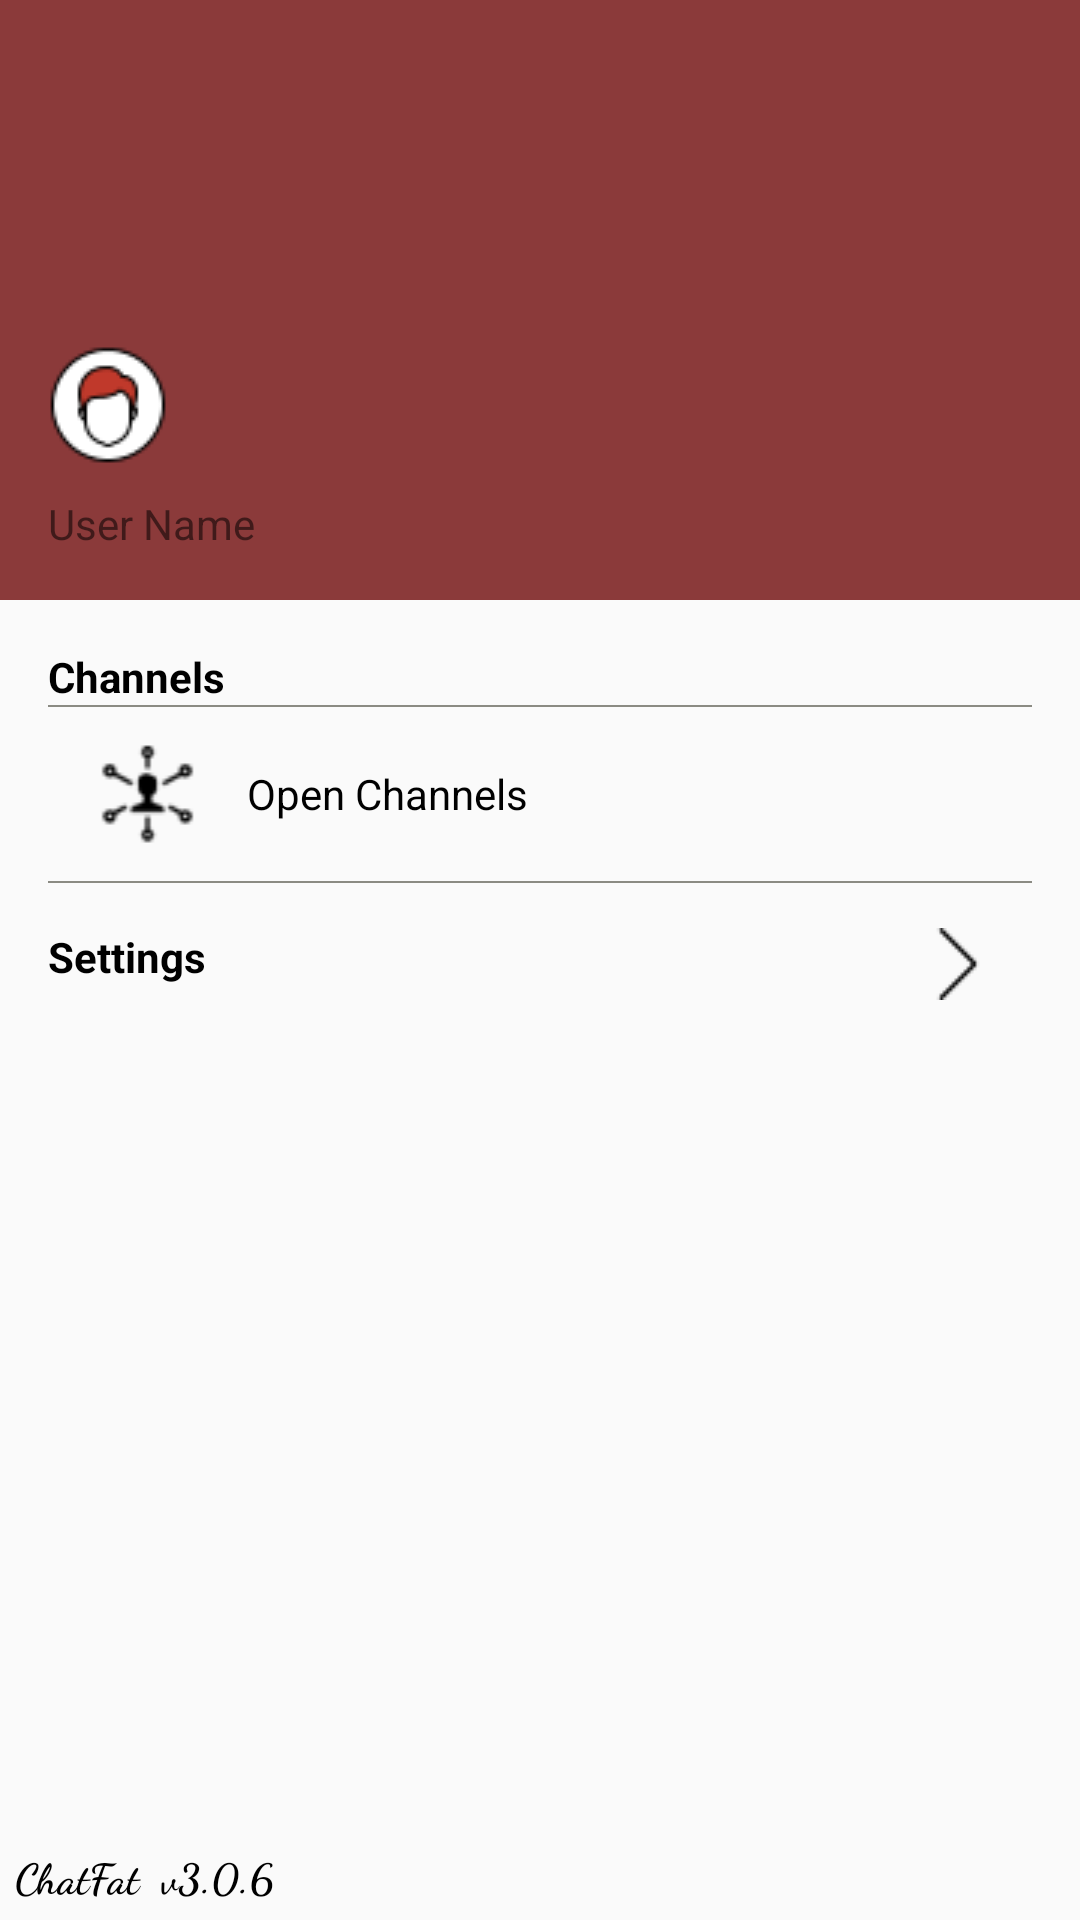

Layout XML and referenced resources for this Android screen:
<!-- AndroidManifest.xml: application theme AppTheme -->
<!-- res/layout/fragment_nav_content.xml -->
<?xml version="1.0" encoding="utf-8"?>
<RelativeLayout xmlns:android="http://schemas.android.com/apk/res/android"
    xmlns:tools="http://schemas.android.com/tools"
    android:layout_width="match_parent"
    android:layout_height="match_parent"
    tools:context=".main.navContentFragment">


    <include
        layout="@layout/nav_header"
        android:id="@+id/header"/>

    <LinearLayout
        android:layout_width="match_parent"
        android:layout_height="match_parent"
        android:orientation="vertical"
        android:layout_below="@+id/header"
        android:padding="16dp">

        <TextView
            android:layout_width="match_parent"
            android:layout_height="wrap_content"
            android:text="Channels"
            android:textStyle="bold"
            android:textColor="@android:color/black"/>

        <View style="@style/Divider" />

        <LinearLayout
            android:layout_width="match_parent"
            android:layout_height="wrap_content"
            android:orientation="horizontal"
            android:weightSum="10"
            android:gravity="center_vertical"
            android:id="@+id/layoutOpenChannels"
            android:paddingTop="5dp">
            <ImageView
                android:id="@+id/icon_OpenChannel"
                android:layout_width="wrap_content"
                android:layout_height="wrap_content"
                android:layout_weight="1"
                android:src="@drawable/ic_open_channel"/>
            <TextView
                android:layout_width="wrap_content"
                android:layout_height="match_parent"
                android:layout_weight="9"
                android:text="Open Channels"
                android:gravity="center_vertical"
                android:textColor="@android:color/black" />
        </LinearLayout>
        <LinearLayout
            android:layout_width="match_parent"
            android:layout_height="wrap_content"
            android:orientation="horizontal"
            android:weightSum="10"
            android:gravity="center_vertical"
            android:id="@+id/layoutGroupChannels"
            android:paddingTop="5dp">
            <ImageView
                android:id="@+id/icon_GroupChannels"
                android:layout_width="wrap_content"
                android:layout_height="wrap_content"
                android:layout_weight="1"
                android:src="@drawable/ic_group_channel"/>
            <TextView
                android:layout_width="wrap_content"
                android:layout_height="match_parent"
                android:layout_weight="9"
                android:text="Group Channels"
                android:gravity="center_vertical"
                android:textColor="@android:color/black" />
        </LinearLayout>

        <View style="@style/Divider"/>

        <LinearLayout
            android:layout_width="match_parent"
            android:layout_height="wrap_content"
            android:orientation="horizontal"
            android:paddingTop="15dp"
            android:paddingBottom="15dp"
            android:weightSum="10">

            <TextView
                android:layout_width="wrap_content"
                android:layout_height="match_parent"
                android:text="Settings"
                android:layout_weight="9"
                android:textColor="@android:color/black"
                android:textStyle="bold"/>
            <ImageView
                android:id="@+id/settingsfragment"
                android:layout_width="wrap_content"
                android:layout_height="match_parent"
                android:src="@drawable/arrow_next"
                android:layout_weight="1"/>

        </LinearLayout>
    </LinearLayout>

    <TextView
        android:layout_width="match_parent"
        android:layout_height="wrap_content"
        android:text="ChatFat  v3.0.6"
        android:layout_alignParentBottom="true"
        android:layout_alignWithParentIfMissing="true"
        android:fontFamily="cursive"
        android:textStyle="bold"
        android:layout_marginLeft="5dp"
        android:layout_marginBottom="5dp"
        android:textColor="@android:color/black"/>

</RelativeLayout>
<!-- res/layout/nav_header.xml (included above) -->
<?xml version="1.0" encoding="utf-8"?>
<LinearLayout xmlns:android="http://schemas.android.com/apk/res/android"
    android:orientation="vertical"
    android:layout_width="match_parent"
    android:layout_height="200dp"
    android:background="@color/colorPrimaryDark"
    android:gravity="bottom|left"
    android:padding="16dp">

    <android.support.v7.widget.AppCompatImageView
        android:id="@+id/profileImage"
        android:layout_width="wrap_content"
        android:layout_height="wrap_content"
        android:src="@drawable/profile_user"/>
    <TextView
        android:layout_width="wrap_content"
        android:layout_height="wrap_content"
        android:text="User Name"
        android:layout_marginTop="10dp" />

</LinearLayout>
<!-- resources referenced by this layout -->
<resources>
  <color name="colorPrimaryDark">#8b3a3a</color>
  <!-- drawable arrow_next: png bitmap (drawable, 422 bytes) -->
  <!-- drawable ic_open_channel: png bitmap (drawable, 1007 bytes) -->
  <!-- drawable profile_user: png bitmap (drawable, 2036 bytes) -->
  <style name="Divider">
          <item name="android:layout_width">match_parent</item>
          <item name="android:layout_height">0.75dp</item>
          <item name="android:background">#8b8b83</item>
      </style>
  <style name="AppTheme" parent="Theme.AppCompat.Light.NoActionBar">
          
          <item name="colorPrimary">@color/colorPrimary</item>
          <item name="colorPrimaryDark">@color/colorPrimaryDark</item>
          <item name="colorAccent">@color/colorAccent</item>
      </style>
  <color name="colorPrimary">#cd5555</color>
  <color name="colorAccent">#000</color>
</resources>
